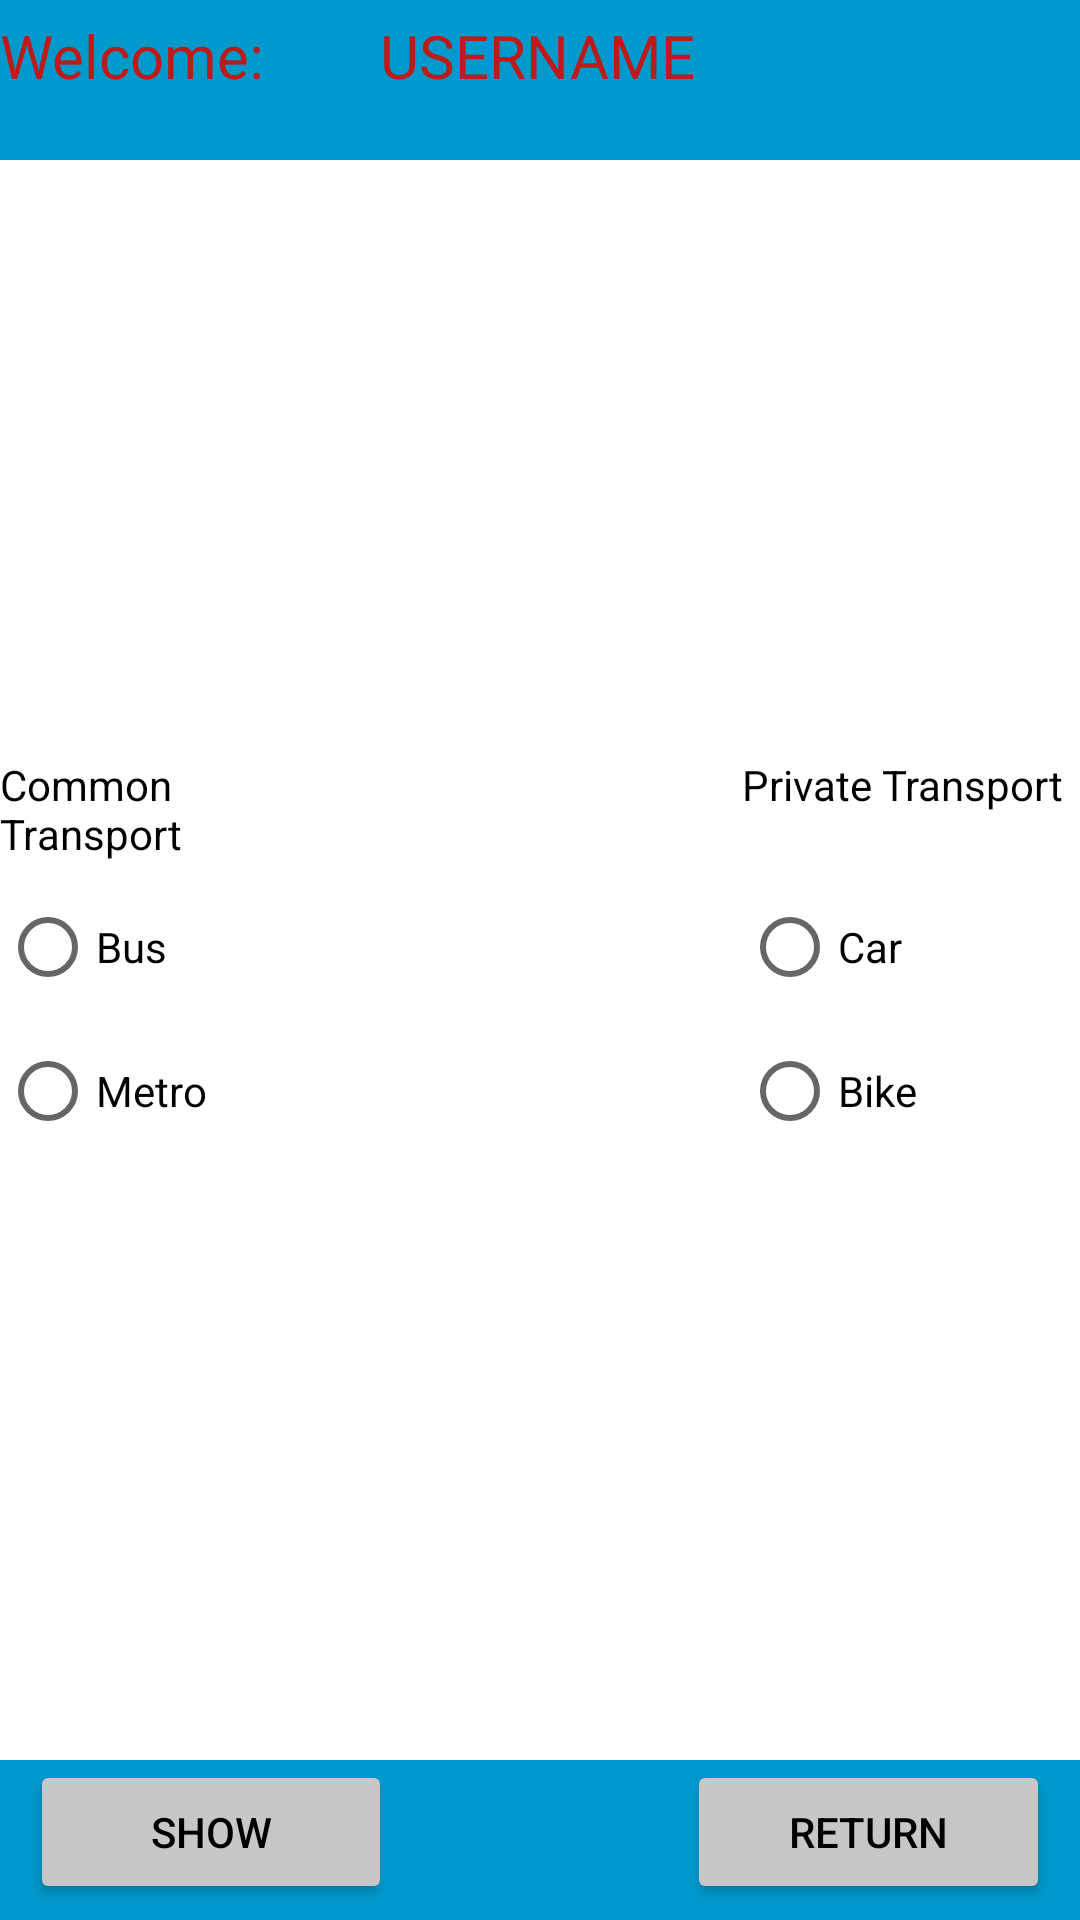

The Android layout XML behind this screen, and the referenced resources:
<!-- AndroidManifest.xml: application theme Theme.MidtermExam_DanialSasanpour -->
<!-- res/layout/activity_transport.xml -->
<?xml version="1.0" encoding="utf-8"?>
<LinearLayout xmlns:android="http://schemas.android.com/apk/res/android"
    xmlns:app="http://schemas.android.com/apk/res-auto"
    xmlns:tools="http://schemas.android.com/tools"
    android:layout_width="match_parent"
    android:layout_height="match_parent"
    tools:context=".TransportActivity"
    android:orientation="vertical"
    >

    <LinearLayout
        android:layout_width="match_parent"
        android:layout_height="0dp"
        android:layout_weight="1"
        android:orientation="horizontal"
        style="@style/background"
        >

        <TextView
            android:id="@+id/textViewWelcome"
            android:layout_width="wrap_content"
            android:layout_height="wrap_content"
            android:layout_weight="0.3"
            android:text="Welcome:"
            android:layout_marginTop="5dp"
            style="@style/loggedInTopBar"
            />

        <TextView
            android:id="@+id/textViewLoggedUsername"
            android:layout_width="wrap_content"
            android:layout_height="wrap_content"
            android:layout_weight="1"
            android:text="USERNAME"
            android:layout_marginTop="5dp"
            style="@style/loggedInTopBar"
            />
    </LinearLayout>

    <LinearLayout
        android:layout_width="match_parent"
        android:layout_height="0dp"
        android:layout_weight="10"
        android:orientation="vertical">



        <LinearLayout
            android:layout_width="match_parent"
            android:layout_height="0dp"
            android:layout_weight="4"
            android:orientation="horizontal"
            >

            <LinearLayout
                android:layout_width="0dp"
                android:layout_height="match_parent"
                android:layout_weight="1"
                android:orientation="vertical">

                <Space
                    android:layout_width="match_parent"
                    android:layout_height="0dp"
                    android:layout_weight="5"
                    />

                <TextView
                    android:id="@+id/textViewCommon"
                    android:layout_width="match_parent"
                    android:layout_height="0dp"
                    android:layout_weight="1"
                    android:text="Common Transport"
                    android:textColor="@color/black"
                    />


                <RadioGroup
                    android:id="@+id/radioGroupCommonTransport"
                    android:layout_width="match_parent"
                    android:layout_height="wrap_content" >

                    <RadioButton
                        android:id="@+id/radioButtonBus"
                        android:layout_width="match_parent"
                        android:layout_height="wrap_content"
                        android:text="Bus" />

                    <RadioButton
                        android:id="@+id/radioButtonMetro"
                        android:layout_width="match_parent"
                        android:layout_height="wrap_content"
                        android:text="Metro" />
                </RadioGroup>

                <Space
                    android:layout_width="match_parent"
                    android:layout_height="0dp"
                    android:layout_weight="5"
                    />
            </LinearLayout>

            <ImageView
                android:id="@+id/image1"
                android:layout_width="0dp"
                android:layout_height="match_parent"
                android:layout_weight="1.2"
                android:src="@drawable/bus"/>

            <LinearLayout
                android:layout_width="0dp"
                android:layout_height="match_parent"
                android:layout_weight="1"
                android:orientation="vertical">

                <Space
                    android:layout_width="match_parent"
                    android:layout_height="0dp"
                    android:layout_weight="5"
                    />

                <TextView
                    android:id="@+id/textViewPrivate"
                    android:layout_width="match_parent"
                    android:layout_height="0dp"
                    android:layout_weight="1"
                    android:text="Private Transport"
                    android:textColor="@color/black"
                    />


                <RadioGroup
                    android:id="@+id/radioGroupPrivateTransport"
                    android:layout_width="match_parent"
                    android:layout_height="wrap_content" >

                    <RadioButton
                        android:id="@+id/radioButtonCar"
                        android:layout_width="match_parent"
                        android:layout_height="wrap_content"
                        android:text="Car" />

                    <RadioButton
                        android:id="@+id/radioButtonBike"
                        android:layout_width="match_parent"
                        android:layout_height="wrap_content"
                        android:text="Bike" />
                </RadioGroup>

                <Space
                    android:layout_width="match_parent"
                    android:layout_height="0dp"
                    android:layout_weight="5"
                    />
            </LinearLayout>
        </LinearLayout>


    </LinearLayout>

    <LinearLayout
        style="@style/background"
        android:layout_width="match_parent"
        android:layout_height="0dp"
        android:layout_weight="1"
        android:orientation="horizontal"

        >

        <Button
            android:id="@+id/buttonShow"
            android:layout_width="wrap_content"
            android:layout_height="wrap_content"
            android:layout_weight="1"
            android:text="SHow"
            android:layout_marginLeft="10dp"
            style="@style/button"
            />

        <Space
            android:layout_width="wrap_content"
            android:layout_height="wrap_content"
            android:layout_weight="3" />

        <Button
            android:id="@+id/buttonReturn"
            style="@style/button"
            android:layout_width="wrap_content"
            android:layout_height="wrap_content"
            android:layout_marginRight="10dp"
            android:layout_weight="1"
            android:text="Return" />
    </LinearLayout>
</LinearLayout>
<!-- resources referenced by this layout -->
<resources>
  <color name="black">#FF000000</color>
  <style name="background">
          <item name="android:background">@color/color0099cc</item>
      </style>
  <style name="button">
          <item name="android:backgroundTint">@color/gray</item>
          <item name="android:textColor">@color/black</item>
      </style>
  <style name="loggedInTopBar">
          <item name="android:textSize">20dp</item>
          <item name="android:textColor">@color/Red</item>
      </style>
  <style name="Theme.MidtermExam_DanialSasanpour" parent="Theme.MaterialComponents.DayNight.DarkActionBar">
          
          <item name="colorPrimary">@color/purple_500</item>
          <item name="colorPrimaryVariant">@color/purple_700</item>
          <item name="colorOnPrimary">@color/white</item>
          
          <item name="colorSecondary">@color/teal_200</item>
          <item name="colorSecondaryVariant">@color/teal_700</item>
          <item name="colorOnSecondary">@color/black</item>
          
          <item name="android:statusBarColor" tools:targetApi="l">?attr/colorPrimaryVariant</item>
          
      </style>
  <color name="color0099cc">#0099CC</color>
  <color name="gray">#c7c7c7</color>
  <color name="Red">#bd1a1a</color>
  <color name="purple_500">#FF6200EE</color>
  <color name="purple_700">#FF3700B3</color>
  <color name="white">#FFFFFFFF</color>
  <color name="teal_200">#FF03DAC5</color>
  <color name="teal_700">#FF018786</color>
</resources>
